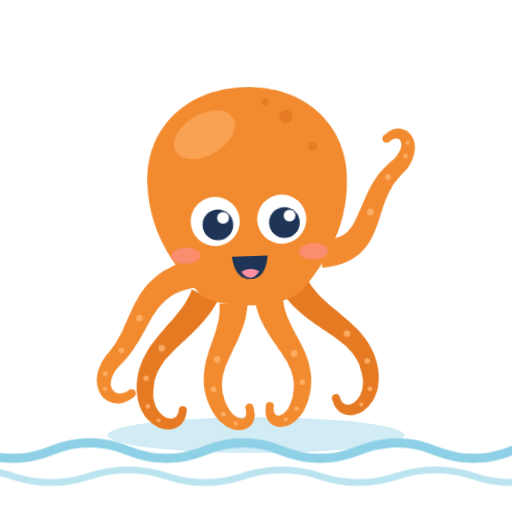
t = 0.00 s
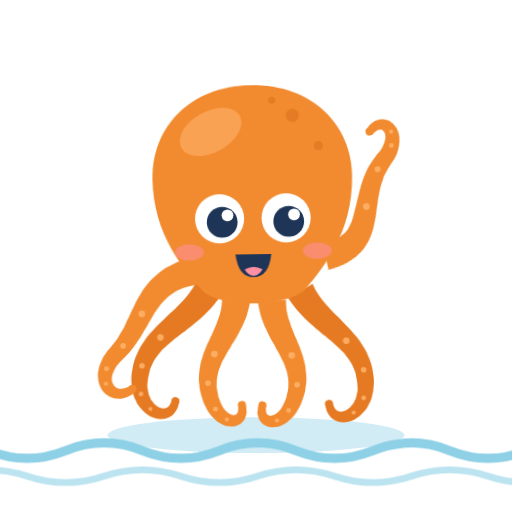
t = 0.60 s
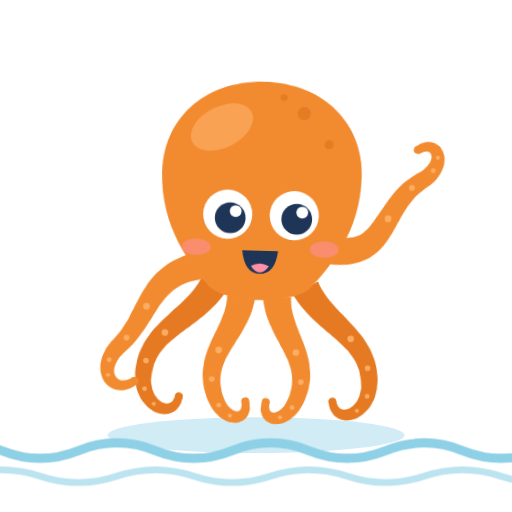
t = 1.14 s
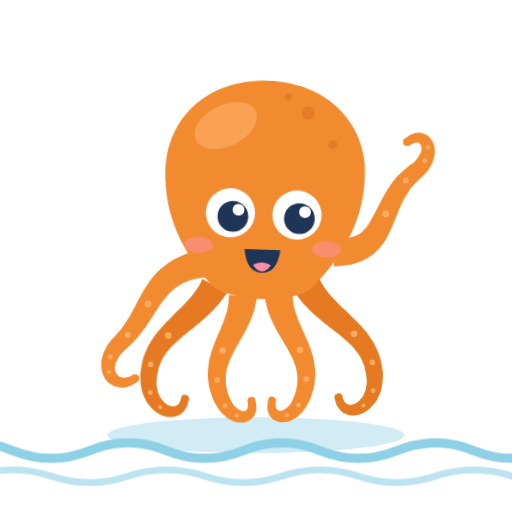
t = 1.60 s
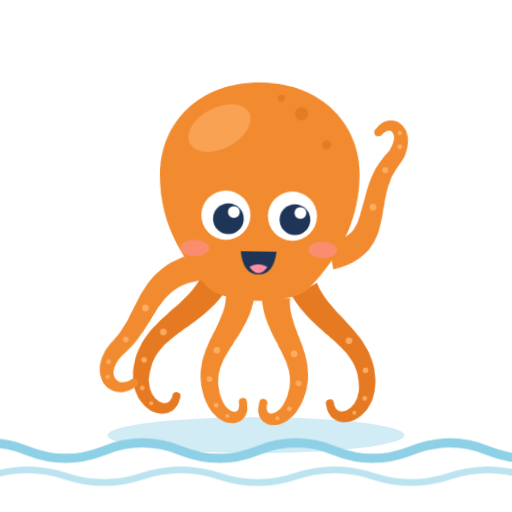
t = 2.20 s
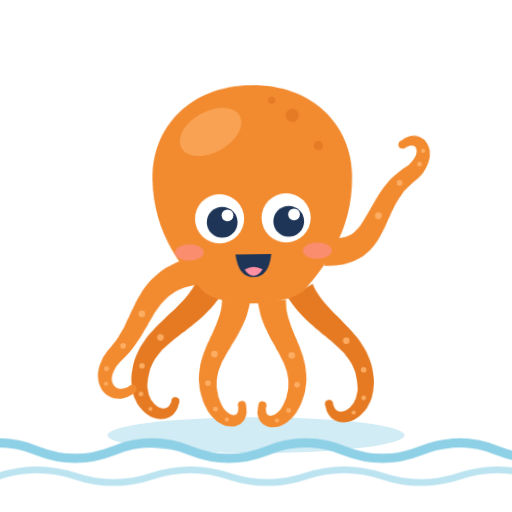
t = 2.60 s

The animated SVG that drew these frames (rendered in a browser with its animation timeline set to each time). Animation: 5 CSS @keyframes rules; one cycle of 3.20 s, repeats indefinitely.

<svg xmlns="http://www.w3.org/2000/svg" viewBox="0 0 200 200" width="200" height="200" role="img" aria-label="Ochto, o polvo laranja"><style>.sway{transform-origin:100px 170px;animation:sway 3.2s ease-in-out infinite}
  .wv{animation:wv 3.2s linear infinite}
  .l1,.l3{transform-origin:100px 118px;animation:wig 1.6s ease-in-out infinite}
  .l2,.l4{transform-origin:100px 118px;animation:wig 1.6s ease-in-out infinite reverse}
  .eyes{transform-box:fill-box;transform-origin:center;animation:blink 3.2s infinite}
  @keyframes sway{0%,100%{transform:rotate(-2deg) translateY(0)}50%{transform:rotate(2deg) translateY(-2.5px)}}
  @keyframes wv{from{transform:translateX(0)}to{transform:translateX(30px)}}
  @keyframes wig{0%,100%{transform:rotate(-2.5deg)}50%{transform:rotate(2.5deg)}}
  @keyframes blink{0%,46%,50%,100%{transform:scaleY(1)}48%{transform:scaleY(.1)}}.wave{transform-origin:134px 100px;animation:wave 1.6s ease-in-out infinite}
  @keyframes wave{0%,100%{transform:rotate(0)}25%{transform:rotate(-14deg)}75%{transform:rotate(8deg)}}
  @media (prefers-reduced-motion: reduce){*{animation:none!important}}</style><g class="ochto pose-wave"><g class="waves" fill="none" stroke-linecap="round">
  <ellipse cx="100" cy="170" rx="58" ry="7" fill="#8ED0E6" opacity=".4" stroke="none"/>
  <g class="wv"><path d="M-40 176 q15 -6 30 0 t30 0 t30 0 t30 0 t30 0 t30 0 t30 0 t30 0 t30 0" stroke="#8ED0E6" stroke-width="3.6"/>
  <path d="M-25 186 q15 -5 30 0 t30 0 t30 0 t30 0 t30 0 t30 0 t30 0 t30 0" stroke="#8ED0E6" stroke-width="2.6" opacity=".6"/></g></g><g class="sway"><g class="legs">
  <g class="l1"><path class="" d="M77.2 111.2 L76.6 112.6 L75.9 113.8 L75.1 115.0 L74.3 116.2 L73.4 117.3 L72.5 118.4 L71.5 119.5 L70.5 120.6 L69.4 121.7 L68.3 122.8 L67.2 123.8 L66.1 124.9 L65.0 126.0 L63.9 127.1 L62.8 128.2 L61.7 129.4 L60.6 130.6 L59.5 131.8 L58.5 133.1 L57.6 134.4 L56.7 135.8 L55.8 137.3 L55.1 138.8 L54.4 140.4 L53.8 142.1 L53.3 143.9 L53.0 145.7 L52.7 147.6 L52.6 149.3 L52.7 150.9 L52.8 152.5 L53.1 154.0 L53.4 155.4 L53.9 156.8 L54.5 158.0 L55.1 159.2 L55.9 160.3 L56.7 161.2 L57.5 162.1 L58.4 162.9 L59.4 163.5 L60.3 164.1 L61.3 164.5 L62.3 164.8 L63.4 165.0 L64.4 165.1 L65.4 165.0 L66.4 164.8 L67.4 164.4 L68.3 163.9 L69.1 163.3 L69.8 162.5 L70.4 161.6 L70.9 160.6 L71.2 159.5 L71.5 158.3 A1.5 1.5 0 0 0 68.5 157.7 L68.5 157.7 L68.3 158.5 L67.9 159.2 L67.6 159.8 L67.2 160.2 L66.8 160.5 L66.4 160.7 L66.0 160.8 L65.6 160.9 L65.1 160.9 L64.7 160.8 L64.2 160.7 L63.7 160.5 L63.2 160.3 L62.7 159.9 L62.2 159.5 L61.7 159.1 L61.2 158.5 L60.7 157.9 L60.3 157.3 L60.0 156.5 L59.6 155.7 L59.4 154.9 L59.2 153.9 L59.0 153.0 L58.9 151.9 L59.0 150.8 L59.1 149.7 L59.3 148.4 L59.6 147.0 L59.9 145.6 L60.4 144.4 L60.9 143.2 L61.5 142.1 L62.2 141.0 L62.9 140.0 L63.7 139.0 L64.5 138.0 L65.5 137.1 L66.4 136.2 L67.4 135.3 L68.5 134.3 L69.6 133.4 L70.8 132.5 L71.9 131.5 L73.2 130.6 L74.4 129.6 L75.7 128.6 L76.9 127.5 L78.2 126.4 L79.5 125.3 L80.8 124.0 L82.0 122.7 L83.3 121.4 L84.5 119.9 L85.6 118.4 L86.8 116.8 Z" fill="#E57A22"/><circle cx="70.0" cy="158.0" r="1.5" fill="#E57A22"/><circle cx="63.7" cy="133.2" r="1.30" fill="#FFB36B" opacity=".85"/><circle cx="56.7" cy="144.4" r="1.10" fill="#FFB36B" opacity=".85"/><circle cx="56.5" cy="155.4" r="0.93" fill="#FFB36B" opacity=".85"/><circle cx="60.3" cy="161.2" r="0.79" fill="#FFB36B" opacity=".85"/></g>
  <g class="l2"><path class="" d="M87.5 117.6 L87.5 118.8 L87.4 120.0 L87.3 121.1 L87.1 122.3 L86.8 123.4 L86.5 124.6 L86.1 125.7 L85.7 126.9 L85.3 128.0 L84.8 129.2 L84.3 130.4 L83.8 131.6 L83.2 132.8 L82.7 134.1 L82.1 135.4 L81.6 136.6 L81.1 138.0 L80.6 139.3 L80.2 140.7 L79.8 142.1 L79.5 143.5 L79.3 145.0 L79.1 146.6 L79.0 148.1 L79.0 149.7 L79.2 151.3 L79.4 153.0 L79.8 154.7 L80.3 156.3 L80.8 157.8 L81.4 159.2 L82.1 160.5 L82.8 161.7 L83.6 162.8 L84.4 163.8 L85.3 164.6 L86.2 165.4 L87.1 166.0 L88.0 166.5 L89.0 167.0 L89.9 167.3 L90.9 167.4 L91.9 167.5 L92.8 167.5 L93.7 167.3 L94.6 166.9 L95.4 166.5 L96.1 165.9 L96.7 165.2 L97.2 164.5 L97.5 163.6 L97.8 162.7 L97.9 161.8 L97.8 160.8 L97.7 159.7 L97.5 158.7 A1.5 1.5 0 0 0 94.5 159.3 L94.5 159.3 L94.6 160.1 L94.6 160.8 L94.5 161.4 L94.4 161.9 L94.2 162.3 L94.0 162.5 L93.8 162.7 L93.5 162.9 L93.3 162.9 L93.1 163.0 L92.8 163.0 L92.5 163.0 L92.2 162.9 L91.8 162.8 L91.4 162.6 L91.0 162.4 L90.6 162.1 L90.1 161.7 L89.7 161.3 L89.2 160.8 L88.7 160.2 L88.3 159.5 L87.9 158.7 L87.5 157.8 L87.1 156.8 L86.7 155.8 L86.5 154.6 L86.2 153.3 L86.0 152.0 L86.0 150.8 L86.0 149.7 L86.1 148.5 L86.3 147.5 L86.5 146.4 L86.8 145.3 L87.2 144.3 L87.6 143.2 L88.0 142.2 L88.6 141.1 L89.1 140.1 L89.7 139.0 L90.3 137.9 L91.0 136.8 L91.6 135.6 L92.3 134.5 L93.0 133.3 L93.7 132.0 L94.4 130.7 L95.0 129.4 L95.7 128.0 L96.3 126.6 L96.9 125.1 L97.4 123.5 L97.8 121.9 L98.2 120.2 L98.5 118.4 Z" fill="#F28B30"/><circle cx="96.0" cy="159.0" r="1.5" fill="#F28B30"/><circle cx="84.9" cy="139.3" r="1.30" fill="#FFB36B" opacity=".85"/><circle cx="82.6" cy="150.7" r="1.10" fill="#FFB36B" opacity=".85"/><circle cx="85.7" cy="160.8" r="0.93" fill="#FFB36B" opacity=".85"/><circle cx="90.2" cy="164.8" r="0.79" fill="#FFB36B" opacity=".85"/></g>
  <g class="l3"><path class="" d="M101.5 118.4 L101.8 120.2 L102.2 121.9 L102.6 123.5 L103.1 125.1 L103.7 126.6 L104.3 128.0 L105.0 129.4 L105.6 130.7 L106.3 132.0 L107.0 133.3 L107.7 134.5 L108.4 135.6 L109.0 136.8 L109.7 137.9 L110.3 139.0 L110.9 140.1 L111.4 141.1 L112.0 142.2 L112.4 143.2 L112.8 144.3 L113.2 145.3 L113.5 146.4 L113.7 147.5 L113.9 148.5 L114.0 149.7 L114.0 150.8 L114.0 152.0 L113.8 153.3 L113.5 154.6 L113.3 155.8 L112.9 156.8 L112.5 157.8 L112.1 158.7 L111.7 159.5 L111.3 160.2 L110.8 160.8 L110.3 161.3 L109.9 161.7 L109.4 162.1 L109.0 162.4 L108.6 162.6 L108.2 162.8 L107.8 162.9 L107.5 163.0 L107.2 163.0 L106.9 163.0 L106.7 162.9 L106.5 162.9 L106.2 162.7 L106.0 162.5 L105.8 162.3 L105.6 161.9 L105.5 161.4 L105.4 160.8 L105.4 160.1 L105.5 159.3 A1.5 1.5 0 0 0 102.5 158.7 L102.5 158.7 L102.3 159.7 L102.2 160.8 L102.1 161.8 L102.2 162.7 L102.5 163.6 L102.8 164.5 L103.3 165.2 L103.9 165.9 L104.6 166.5 L105.4 166.9 L106.3 167.3 L107.2 167.5 L108.1 167.5 L109.1 167.4 L110.1 167.3 L111.0 167.0 L112.0 166.5 L112.9 166.0 L113.8 165.4 L114.7 164.6 L115.6 163.8 L116.4 162.8 L117.2 161.7 L117.9 160.5 L118.6 159.2 L119.2 157.8 L119.7 156.3 L120.2 154.7 L120.6 153.0 L120.8 151.3 L121.0 149.7 L121.0 148.1 L120.9 146.6 L120.7 145.0 L120.5 143.5 L120.2 142.1 L119.8 140.7 L119.4 139.3 L118.9 138.0 L118.4 136.6 L117.9 135.4 L117.3 134.1 L116.8 132.8 L116.2 131.6 L115.7 130.4 L115.2 129.2 L114.7 128.0 L114.3 126.9 L113.9 125.7 L113.5 124.6 L113.2 123.4 L112.9 122.3 L112.7 121.1 L112.6 120.0 L112.5 118.8 L112.5 117.6 Z" fill="#F28B30"/><circle cx="104.0" cy="159.0" r="1.5" fill="#F28B30"/><circle cx="115.1" cy="139.3" r="1.30" fill="#FFB36B" opacity=".85"/><circle cx="117.4" cy="150.7" r="1.10" fill="#FFB36B" opacity=".85"/><circle cx="114.3" cy="160.8" r="0.93" fill="#FFB36B" opacity=".85"/><circle cx="109.8" cy="164.8" r="0.79" fill="#FFB36B" opacity=".85"/></g>
  <g class="l4"><path class="" d="M113.2 116.8 L114.4 118.4 L115.5 119.9 L116.7 121.4 L118.0 122.7 L119.2 124.0 L120.5 125.3 L121.8 126.4 L123.1 127.5 L124.3 128.6 L125.6 129.6 L126.8 130.6 L128.1 131.5 L129.2 132.5 L130.4 133.4 L131.5 134.3 L132.6 135.3 L133.6 136.2 L134.5 137.1 L135.5 138.0 L136.3 139.0 L137.1 140.0 L137.8 141.0 L138.5 142.1 L139.1 143.2 L139.6 144.4 L140.1 145.6 L140.4 147.0 L140.7 148.4 L140.9 149.7 L141.0 150.8 L141.1 151.9 L141.0 153.0 L140.8 153.9 L140.6 154.9 L140.4 155.7 L140.0 156.5 L139.7 157.3 L139.3 157.9 L138.8 158.5 L138.3 159.1 L137.8 159.5 L137.3 159.9 L136.8 160.3 L136.3 160.5 L135.8 160.7 L135.3 160.8 L134.9 160.9 L134.4 160.9 L134.0 160.8 L133.6 160.7 L133.2 160.5 L132.8 160.2 L132.4 159.8 L132.1 159.2 L131.7 158.5 L131.5 157.7 A1.5 1.5 0 0 0 128.5 158.3 L128.5 158.3 L128.8 159.5 L129.1 160.6 L129.6 161.6 L130.2 162.5 L130.9 163.3 L131.7 163.9 L132.6 164.4 L133.6 164.8 L134.6 165.0 L135.6 165.1 L136.6 165.0 L137.7 164.8 L138.7 164.5 L139.7 164.1 L140.6 163.5 L141.6 162.9 L142.5 162.1 L143.3 161.2 L144.1 160.3 L144.9 159.2 L145.5 158.0 L146.1 156.8 L146.6 155.4 L146.9 154.0 L147.2 152.5 L147.3 150.9 L147.4 149.3 L147.3 147.6 L147.0 145.7 L146.7 143.9 L146.2 142.1 L145.6 140.4 L144.9 138.8 L144.2 137.3 L143.3 135.8 L142.4 134.4 L141.5 133.1 L140.5 131.8 L139.4 130.6 L138.3 129.4 L137.2 128.2 L136.1 127.1 L135.0 126.0 L133.9 124.9 L132.8 123.8 L131.7 122.8 L130.6 121.7 L129.5 120.6 L128.5 119.5 L127.5 118.4 L126.6 117.3 L125.7 116.2 L124.9 115.0 L124.1 113.8 L123.4 112.6 L122.8 111.2 Z" fill="#E57A22"/><circle cx="130.0" cy="158.0" r="1.5" fill="#E57A22"/><circle cx="136.3" cy="133.2" r="1.30" fill="#FFB36B" opacity=".85"/><circle cx="143.3" cy="144.4" r="1.10" fill="#FFB36B" opacity=".85"/><circle cx="143.5" cy="155.4" r="0.93" fill="#FFB36B" opacity=".85"/><circle cx="139.7" cy="161.2" r="0.79" fill="#FFB36B" opacity=".85"/></g></g><g class="armL"><path class="" d="M77.0 100.6 L74.5 101.2 L72.1 102.0 L69.9 102.8 L67.9 103.8 L65.9 104.8 L64.2 105.9 L62.6 107.1 L61.1 108.4 L59.7 109.7 L58.5 111.0 L57.4 112.4 L56.4 113.8 L55.5 115.3 L54.6 116.7 L53.8 118.2 L53.1 119.6 L52.4 121.0 L51.7 122.4 L51.0 123.9 L50.3 125.2 L49.7 126.6 L49.0 128.0 L48.2 129.3 L47.4 130.6 L46.6 131.9 L45.7 133.2 L44.7 134.4 L43.6 135.7 L42.5 136.9 L41.6 138.2 L40.7 139.5 L40.1 140.8 L39.5 142.1 L39.1 143.3 L38.8 144.6 L38.6 145.8 L38.6 147.0 L38.7 148.2 L38.9 149.3 L39.2 150.3 L39.6 151.3 L40.1 152.2 L40.8 153.1 L41.5 153.8 L42.3 154.4 L43.1 154.9 L44.0 155.3 L45.0 155.6 L46.0 155.7 L47.0 155.8 L48.0 155.7 L49.0 155.4 L50.0 155.1 L51.0 154.6 L52.0 154.0 L52.9 153.3 A1.6 1.6 0 0 0 51.1 150.7 L51.1 150.7 L50.3 151.2 L49.5 151.5 L48.9 151.7 L48.2 151.8 L47.6 151.9 L47.1 151.9 L46.6 151.8 L46.1 151.6 L45.7 151.4 L45.4 151.1 L45.1 150.9 L44.8 150.5 L44.6 150.2 L44.4 149.8 L44.2 149.3 L44.1 148.9 L44.0 148.3 L44.0 147.8 L44.1 147.2 L44.2 146.6 L44.4 145.9 L44.7 145.2 L45.0 144.5 L45.5 143.7 L46.0 142.9 L46.7 142.1 L47.5 141.2 L48.4 140.3 L49.8 139.0 L51.1 137.6 L52.3 136.1 L53.4 134.7 L54.4 133.2 L55.4 131.8 L56.3 130.4 L57.1 129.0 L58.0 127.6 L58.8 126.2 L59.6 124.9 L60.3 123.7 L61.1 122.4 L61.9 121.3 L62.7 120.2 L63.5 119.1 L64.4 118.2 L65.3 117.3 L66.2 116.4 L67.2 115.6 L68.2 114.9 L69.4 114.2 L70.6 113.6 L72.0 113.0 L73.5 112.5 L75.2 112.1 L77.0 111.7 L79.0 111.4 Z" fill="#F28B30"/><circle cx="52.0" cy="152.0" r="1.6" fill="#F28B30"/><circle cx="56.1" cy="122.7" r="1.31" fill="#FFB36B" opacity=".85"/><circle cx="48.6" cy="135.1" r="1.12" fill="#FFB36B" opacity=".85"/><circle cx="42.0" cy="143.9" r="0.95" fill="#FFB36B" opacity=".85"/><circle cx="41.7" cy="149.8" r="0.82" fill="#FFB36B" opacity=".85"/></g><g class="armR wave"><path class="" d="M128.1 105.5 L130.6 105.3 L133.1 104.9 L135.4 104.4 L137.5 103.7 L139.5 102.8 L141.3 101.7 L142.9 100.6 L144.3 99.3 L145.6 97.9 L146.7 96.4 L147.7 94.9 L148.5 93.4 L149.2 91.8 L149.9 90.3 L150.5 88.8 L151.1 87.2 L151.6 85.7 L152.2 84.2 L152.7 82.7 L153.3 81.2 L153.9 79.7 L154.6 78.3 L155.3 76.9 L156.1 75.6 L156.9 74.2 L157.9 73.0 L159.0 71.7 L160.2 70.5 L161.2 69.5 L162.2 68.5 L163.1 67.4 L163.9 66.3 L164.5 65.1 L165.0 64.0 L165.4 62.9 L165.7 61.8 L165.9 60.7 L166.0 59.7 L165.9 58.6 L165.8 57.6 L165.5 56.7 L165.1 55.8 L164.7 55.0 L164.1 54.3 L163.5 53.6 L162.7 53.1 L161.9 52.7 L161.0 52.4 L160.1 52.2 L159.2 52.2 L158.3 52.3 L157.4 52.6 L156.5 53.0 L155.6 53.5 L154.8 54.1 L154.0 54.8 A1.6 1.6 0 0 0 156.0 57.2 L156.0 57.2 L156.7 56.8 L157.3 56.5 L157.9 56.2 L158.4 56.1 L158.8 56.1 L159.2 56.1 L159.5 56.2 L159.8 56.3 L160.0 56.5 L160.2 56.7 L160.3 56.9 L160.4 57.1 L160.5 57.4 L160.6 57.7 L160.7 58.0 L160.7 58.4 L160.7 58.8 L160.6 59.3 L160.5 59.8 L160.3 60.3 L160.0 60.9 L159.7 61.5 L159.3 62.1 L158.8 62.7 L158.3 63.4 L157.6 64.1 L156.8 64.7 L155.8 65.5 L154.2 66.9 L152.7 68.4 L151.3 69.9 L150.1 71.5 L149.0 73.1 L148.0 74.8 L147.1 76.4 L146.3 78.0 L145.5 79.6 L144.8 81.1 L144.1 82.6 L143.4 84.0 L142.7 85.4 L142.1 86.7 L141.4 87.9 L140.8 89.0 L140.1 90.0 L139.4 90.8 L138.7 91.6 L137.9 92.3 L137.1 92.8 L136.2 93.3 L135.3 93.7 L134.2 94.0 L133.0 94.3 L131.5 94.5 L129.9 94.6 L127.9 94.5 Z" fill="#F28B30"/><circle cx="155.0" cy="56.0" r="1.6" fill="#F28B30"/><circle cx="147.7" cy="84.4" r="1.31" fill="#FFB36B" opacity=".85"/><circle cx="155.0" cy="71.0" r="1.12" fill="#FFB36B" opacity=".85"/><circle cx="162.2" cy="63.1" r="0.95" fill="#FFB36B" opacity=".85"/><circle cx="163.2" cy="57.8" r="0.82" fill="#FFB36B" opacity=".85"/></g><g class="mantle">
  <path d="M100 34 C124 34 139 50 139 70 C139 92 127 106 120 114 C113 121 87 121 80 114 C73 106 61 92 61 70 C61 50 76 34 100 34 Z" fill="#F28B30"/>
  <ellipse cx="84" cy="52" rx="13" ry="8" fill="#FFB36B" opacity=".6" transform="rotate(-28 84 52)"/>
  <g fill="#D96E1C" opacity=".5"><circle cx="116" cy="46" r="2.6"/><circle cx="126" cy="58" r="1.8"/><circle cx="108" cy="40" r="1.4"/></g>
  <ellipse cx="75" cy="99" rx="5.6" ry="3.2" fill="#FF8FA3" opacity=".55"/><ellipse cx="125" cy="99" rx="5.6" ry="3.2" fill="#FF8FA3" opacity=".55"/>
  <g class="eyes"><circle cx="87" cy="86" r="9.6" fill="#FFFFFF"/><circle cx="88" cy="87.4" r="6" fill="#1E3557"/><circle cx="90.1" cy="84.7" r="2.3" fill="#FFFFFF"/><circle cx="113" cy="86" r="9.6" fill="#FFFFFF"/><circle cx="114" cy="87.4" r="6" fill="#1E3557"/><circle cx="116.1" cy="84.7" r="2.3" fill="#FFFFFF"/></g><path d="M93 100 L107 100 Q106 109 100 109 Q94 109 93 100 Z" fill="#1E3557"/><path d="M96.5 106 Q100 104 103.5 106 Q102 108.5 100 108.5 Q98 108.5 96.5 106 Z" fill="#FF8FA3"/></g></g></g></svg>
